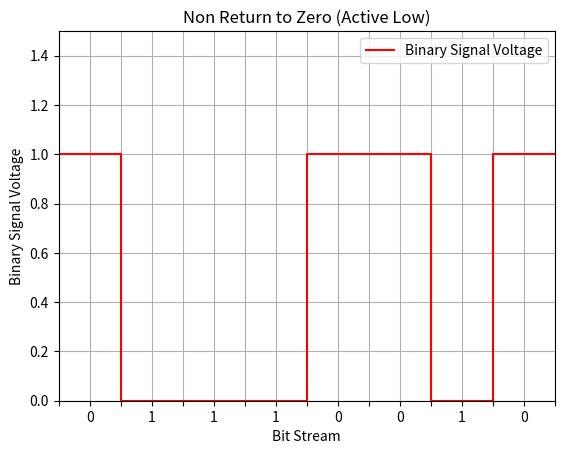
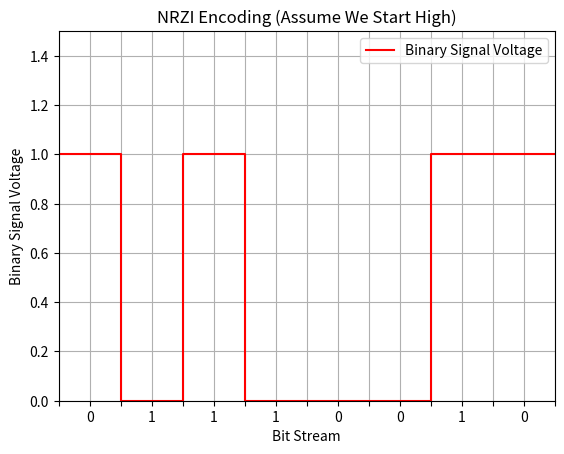
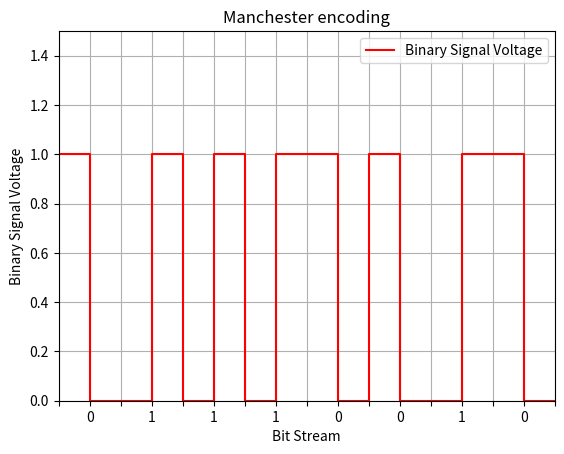
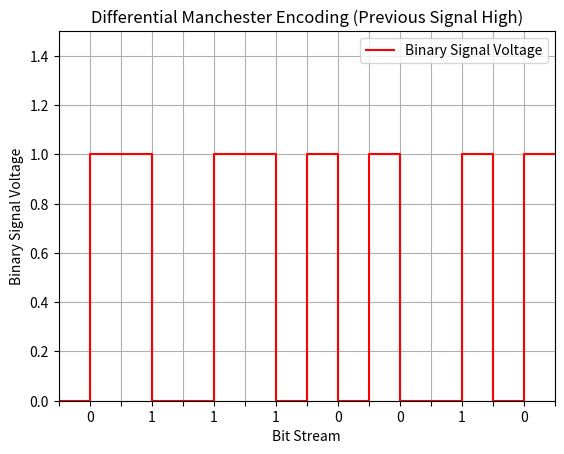
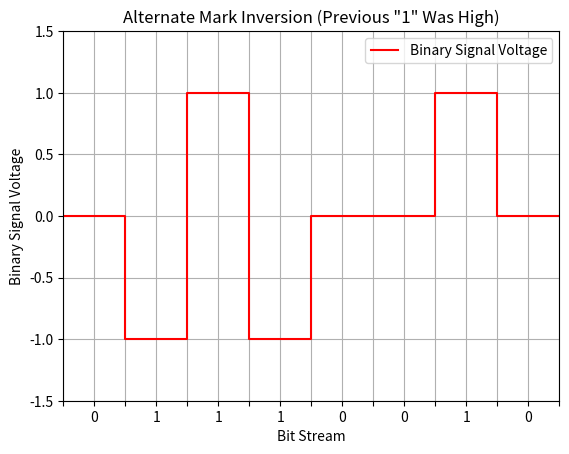

Recreate these plots in Python, in order.
import matplotlib.pyplot as plt
import numpy as np


def main():
    signal = np.array([0, 1, 1, 1, 0, 0, 1, 0])
    nrz_scenario(signal)
    nrzi_scenario(signal)
    manchester_scenario(signal)
    differential_manchester_scenario(signal)
    alternate_mark_inversion(signal)


def nrz_scenario(binary_input):
    signal = pad(1 - binary_input)
    time = np.arange(len(signal))

    plt.figure()
    plt.step(time, signal, where='post', label='Binary Signal Voltage', color='red')

    plt.xlim(time.min(), time.max())
    plt.ylim(0, 1.5)
    plt.grid(True)

    boundaries = np.arange(len(binary_input) + 1)
    centers = np.arange(len(binary_input)) + 0.5
    ticks = np.concatenate([boundaries, centers])
    ticks.sort()
    labels = [''] * len(boundaries) + list(map(str, binary_input))
    labels = [lbl for _, lbl in sorted(zip(np.concatenate([boundaries, centers]), labels))]

    plt.xticks(ticks, labels)

    plt.xlabel('Bit Stream')
    plt.ylabel('Binary Signal Voltage')
    plt.title('Non Return to Zero (Active Low)')
    plt.legend()
    plt.show()


def nrzi_scenario(binary_input):
    level = 1
    signal = []
    for b in binary_input:
        if b == 1:
            level = 1 - level
            signal.append(level)
        else:
            signal.append(level)
    signal = pad(signal)

    time = np.arange(len(signal))

    plt.figure()
    plt.step(time, signal, where='post', label='Binary Signal Voltage', color='red')

    plt.xlim(time.min(), time.max())
    plt.ylim(0, 1.5)
    plt.grid(True)

    boundaries = np.arange(len(binary_input) + 1)
    centers = np.arange(len(binary_input)) + 0.5
    ticks = np.concatenate([boundaries, centers])
    ticks.sort()
    labels = [''] * len(boundaries) + list(map(str, binary_input))
    labels = [lbl for _, lbl in sorted(zip(np.concatenate([boundaries, centers]), labels))]

    plt.xticks(ticks, labels)

    plt.xlabel('Bit Stream')
    plt.ylabel('Binary Signal Voltage')
    plt.title('NRZI Encoding (Assume We Start High)')
    plt.legend()
    plt.show()


def manchester_scenario(binary_input):
    signal = [y for x in binary_input for y in manchester_tuple(x)]
    signal = pad(signal)

    time = np.arange(0, len(signal) / 2, 0.5)

    plt.figure()
    plt.step(time, signal, where='post', label='Binary Signal Voltage', color='red')

    plt.xlim(time.min(), time.max())
    plt.ylim(0, 1.5)
    plt.grid(True)

    boundaries = np.arange(len(binary_input) + 1)
    centers = np.arange(len(binary_input)) + 0.5
    ticks = np.concatenate([boundaries, centers])
    ticks.sort()
    labels = [''] * len(boundaries) + list(map(str, binary_input))
    labels = [lbl for _, lbl in sorted(zip(np.concatenate([boundaries, centers]), labels))]

    plt.xticks(ticks, labels)

    plt.xlabel('Bit Stream')
    plt.ylabel('Binary Signal Voltage')
    plt.title('Manchester encoding')
    plt.legend()
    plt.show()


def differential_manchester_scenario(binary_input):
    level = 1
    signal = []
    for b in binary_input:
        if b == 1:
            signal.append(level)
            level = 1 - level
            signal.append(level)
        else:
            level = 1 - level
            signal.append(level)
            level = 1 - level
            signal.append(level)

    signal = pad(signal)

    time = np.arange(0, len(signal) / 2, 0.5)

    plt.figure()
    plt.step(time, signal, where='post', label='Binary Signal Voltage', color='red')

    plt.xlim(time.min(), time.max())
    plt.ylim(0, 1.5)
    plt.grid(True)

    boundaries = np.arange(len(binary_input) + 1)
    centers = np.arange(len(binary_input)) + 0.5
    ticks = np.concatenate([boundaries, centers])
    ticks.sort()
    labels = [''] * len(boundaries) + list(map(str, binary_input))
    labels = [lbl for _, lbl in sorted(zip(np.concatenate([boundaries, centers]), labels))]

    plt.xticks(ticks, labels)

    plt.xlabel('Bit Stream')
    plt.ylabel('Binary Signal Voltage')
    plt.title('Differential Manchester Encoding (Previous Signal High)')
    plt.legend()
    plt.show()


def alternate_mark_inversion(binary_input):
    level = 1
    signal = []
    for b in binary_input:
        if b == 1:
            level = -1 * level
            signal.append(level)
        else:
            signal.append(0)

    signal = pad(signal)

    time = np.arange(len(signal))

    plt.figure()
    plt.step(time, signal, where='post', label='Binary Signal Voltage', color='red')

    plt.xlim(time.min(), time.max())
    plt.ylim(-1.5, 1.5)
    plt.grid(True)

    boundaries = np.arange(len(binary_input) + 1)
    centers = np.arange(len(binary_input)) + 0.5
    ticks = np.concatenate([boundaries, centers])
    ticks.sort()
    labels = [''] * len(boundaries) + list(map(str, binary_input))
    labels = [lbl for _, lbl in sorted(zip(np.concatenate([boundaries, centers]), labels))]

    plt.xticks(ticks, labels)

    plt.xlabel('Bit Stream')
    plt.ylabel('Binary Signal Voltage')
    plt.title('Alternate Mark Inversion (Previous "1" Was High)')
    plt.legend()
    plt.show()


def manchester_tuple(num):
    if num == 0:
        return 1, 0
    else:
        return 0, 1


def pad(signal):
    return np.append(signal, signal[-1])


if __name__ == '__main__':
    main()
